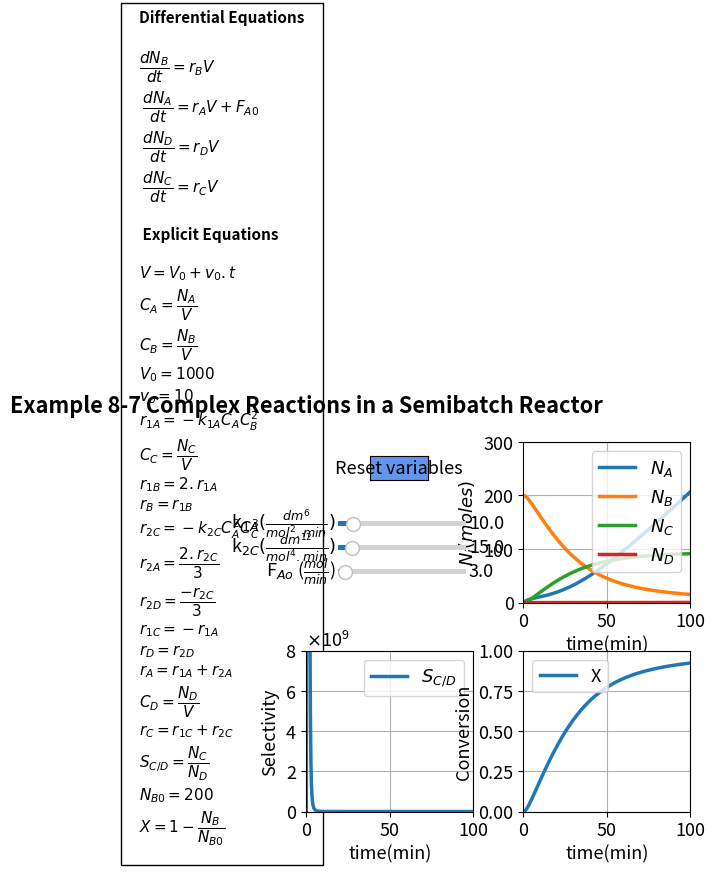

This chart was generated by the following Python code:
#%%
#Libraries
import numpy as np
from scipy.integrate import odeint
import matplotlib.pyplot as plt
import matplotlib as mpl
mpl.rcParams.update({'font.size': 13, 'lines.linewidth': 2.5})
from matplotlib.widgets import Slider, Button
from matplotlib.ticker import ScalarFormatter

#%%
# Explicit Equation
k1a = 10 
k2c = 15 
Vo = 1000 
vo = 10 
Fao = 3
def ODEfun(Yfuncvec, t, k1a, k2c, Vo, vo, Fao):
    Nb = Yfuncvec[0] 
    Na = Yfuncvec[1] 
    Nd = Yfuncvec[2]
    Nc = Yfuncvec[3]
    # Explicit equations
    V = Vo + vo * t 
    Ca = Na / V 
    Cb = Nb / V 
    r1a = 0 - (k1a * Ca * Cb ** 2) 
    Cc = Nc / V 
    r1b = 2 * r1a 
    rb = r1b 
    r2c = 0 - (k2c * Ca ** 2 * Cc ** 3) 
 
    r2a = 2 / 3 * r2c 
    r2d = -1 / 3 * r2c 
    r1c = 0 - r1a 
    rd = r2d 
    ra = r1a + r2a 
    Cd = Nd / V 
    rc = r1c + r2c 
#    if (t > 0.0001) 
#        Scd = Nc / Nd
#    else
#        Scd = 0
#    end 
    # Differential equations
    dNbdt = rb * V 
    dNadt = ra * V + Fao 
    dNddt = rd * V 
    dNcdt = rc * V 
    return np.array([dNbdt, dNadt, dNddt, dNcdt]) 

tspan = np.linspace(0, 100, 1000) # Range for the independent variable
y0 = np.array([200, 0, 0, 0]) # Initial values for the dependent variables

#%%
fig, ((ax1, ax2), (ax3, ax4)) = plt.subplots(2, 2)
fig.suptitle("""Example 8-7 Complex Reactions in a Semibatch Reactor""", x = 0.3, y = 0.98, fontweight='bold')
plt.subplots_adjust(left  = 0.3)
fig.subplots_adjust(wspace=0.3,hspace=0.3)
sol = odeint(ODEfun, y0, tspan, (k1a, k2c, Vo, vo, Fao))
Nb = sol[:, 0]
Na = sol[:, 1]
Nd = sol[:, 2]
Nc = sol[:, 3]
Scd = np.nan_to_num(Nc/Nd)
Nbo = 200
X = 1 - Nb/Nbo

p1, p2, p3, p4 = ax2.plot(tspan, Na, tspan, Nb, tspan, Nc, tspan, Nd )
ax2.legend([r'$N_A$', r'$N_B$', r'$N_C$', r'$N_D$'], loc='upper right')
ax2.set_xlabel('time(min)', fontsize='medium',)
ax2.set_ylabel('$N_i (moles)$', fontsize='medium',)
ax2.set_ylim(0,300)
ax2.set_xlim(0,100)
ax2.grid()
#ax2.ticklabel_format(style='sci',scilimits=(3,4),axis='x')

p5 = ax3.plot(tspan, Scd)[0]
ax3.legend(['$S_{C/D}$'], loc='upper right')
ax3.set_ylim(0 , 8e9)
ax3.set_xlim(0,100)
ax3.grid()
ax3.set_xlabel('time(min)', fontsize='medium', )
ax3.set_ylabel('Selectivity', fontsize='medium', )
ax3.yaxis.set_major_formatter(ScalarFormatter(useMathText=True))

#ax3.ticklabel_format(style='sci',scilimits=(3,4),axis='x')

p6= ax4.plot(tspan, X)[0]
ax4.legend(['X'], loc='upper left')
ax4.set_ylim(0,1)
ax4.set_xlim(0,100)
ax4.grid()
ax4.set_xlabel('time(min)', fontsize='medium', )
ax4.set_ylabel('Conversion', fontsize='medium', )
#ax4.ticklabel_format(style='sci',scilimits=(3,4),axis='x')

ax1.axis('off')
ax1.text(-1.0, -1.4,'Differential Equations'
         '\n\n'
         r'$\dfrac{dN_B}{dt} = r_BV$'
                  '\n '
         r'$\dfrac{dN_A}{dt} = r_AV + F_{A0}$'
                  '\n '
                           r'$\dfrac{dN_D}{dt} = r_DV$'
                  '\n '
                           r'$\dfrac{dN_C}{dt} = r_CV$'
                  '\n\n '
         'Explicit Equations'
                  '\n\n'
         r'$V = V_0 + v_0.t$'
         '\n'         
         r'$C_A = \dfrac{N_A}{V}$'
         '\n'
         r'$C_B = \dfrac{N_B}{V}$'
         '\n'
         r'$V_0 = 1000$'
         '\n'
          r'$v_o = 10$'
         '\n'
         r'$r_{1A} = -k_{1A}C_AC_B^2$'
         '\n'
         r'$C_C = \dfrac{N_C}{V}$'
         '\n'
         r'$r_{1B} = 2.r_{1A}$'         '\n'
         r'$r_B = r_{1B}$'         '\n'
         r'$r_{2C} = -k_{2C}C_A^2C_C^3$'         '\n'
         r'$r_{2A} = \dfrac{2.r_{2C}}{3}$'         '\n'
         r'$r_{2D} = \dfrac{-r_{2C}}{3}$'         '\n'
         r'$r_{1C} = -r_{1A}$'  '\n'     
         r'$r_D = r_{2D}$'  '\n'  
         r'$r_A = r_{1A} + r_{2A}$'  '\n'  
         r'$C_D = \dfrac{N_D}{V}$'  '\n'  
         r'$r_C = r_{1C}+r_{2C}$'  '\n'  
          r'$S_{C/D} = \dfrac{N_C}{N_D}$'  '\n'  
           r'$N_{B0} = 200$'  '\n'  
            r'$X = 1 - \dfrac{N_B}{N_{B0}}$'  
         , ha='left', wrap = True, fontsize=11,
        bbox=dict(facecolor='none', edgecolor='black', pad=13), fontweight='bold')


#%%
axcolor = 'black'
ax_k1a = plt.axes([0.35, 0.7, 0.2, 0.02], facecolor=axcolor)
ax_k2c = plt.axes([0.35, 0.65, 0.2, 0.02], facecolor=axcolor)
ax_Fao = plt.axes([0.35, 0.60, 0.2, 0.02], facecolor=axcolor)

sk1a= Slider(ax_k1a, r'k$_{1A} (\frac{dm^6}{mol^2.min})$', 5, 50, valinit=10,valfmt="%1.1f")
sk2c = Slider(ax_k2c, r'k$_{2C} (\frac{dm^{12}}{mol^4.min})$', 5, 100, valinit=15,valfmt="%1.1f")
sFao = Slider(ax_Fao, r'F$_{Ao}$ ($\frac{mol}{min}$)', 0.5, 50, valinit=3,valfmt="%1.1f")


def update_plot2(val):
    k1a =sk1a.val
    k2c =sk2c.val
    Fao = sFao.val
    
    sol = odeint(ODEfun, y0, tspan, (k1a, k2c, Vo, vo, Fao))
    Nb = sol[:, 0]
    Na = sol[:, 1]
    Nd = sol[:, 2]
    Nc = sol[:, 3]
    Scd = np.nan_to_num(Nc/Nd)
    Nbo = 200
    X = 1 - Nb/Nbo
    p1.set_ydata(Na)
    p2.set_ydata(Nb)
    p3.set_ydata(Nc)
    p4.set_ydata(Nd)
    p5.set_ydata(Scd)
    p6.set_ydata(X)
  
    fig.canvas.draw_idle()

sk1a.on_changed(update_plot2)
sk2c.on_changed(update_plot2)
sFao.on_changed(update_plot2)

resetax = plt.axes([0.4, 0.8, 0.09, 0.05])
button = Button(resetax, 'Reset variables', color='cornflowerblue', hovercolor='0.975')

def reset(event):
    sk1a.reset()
    sk2c.reset()
    sFao.reset()
    
button.on_clicked(reset)